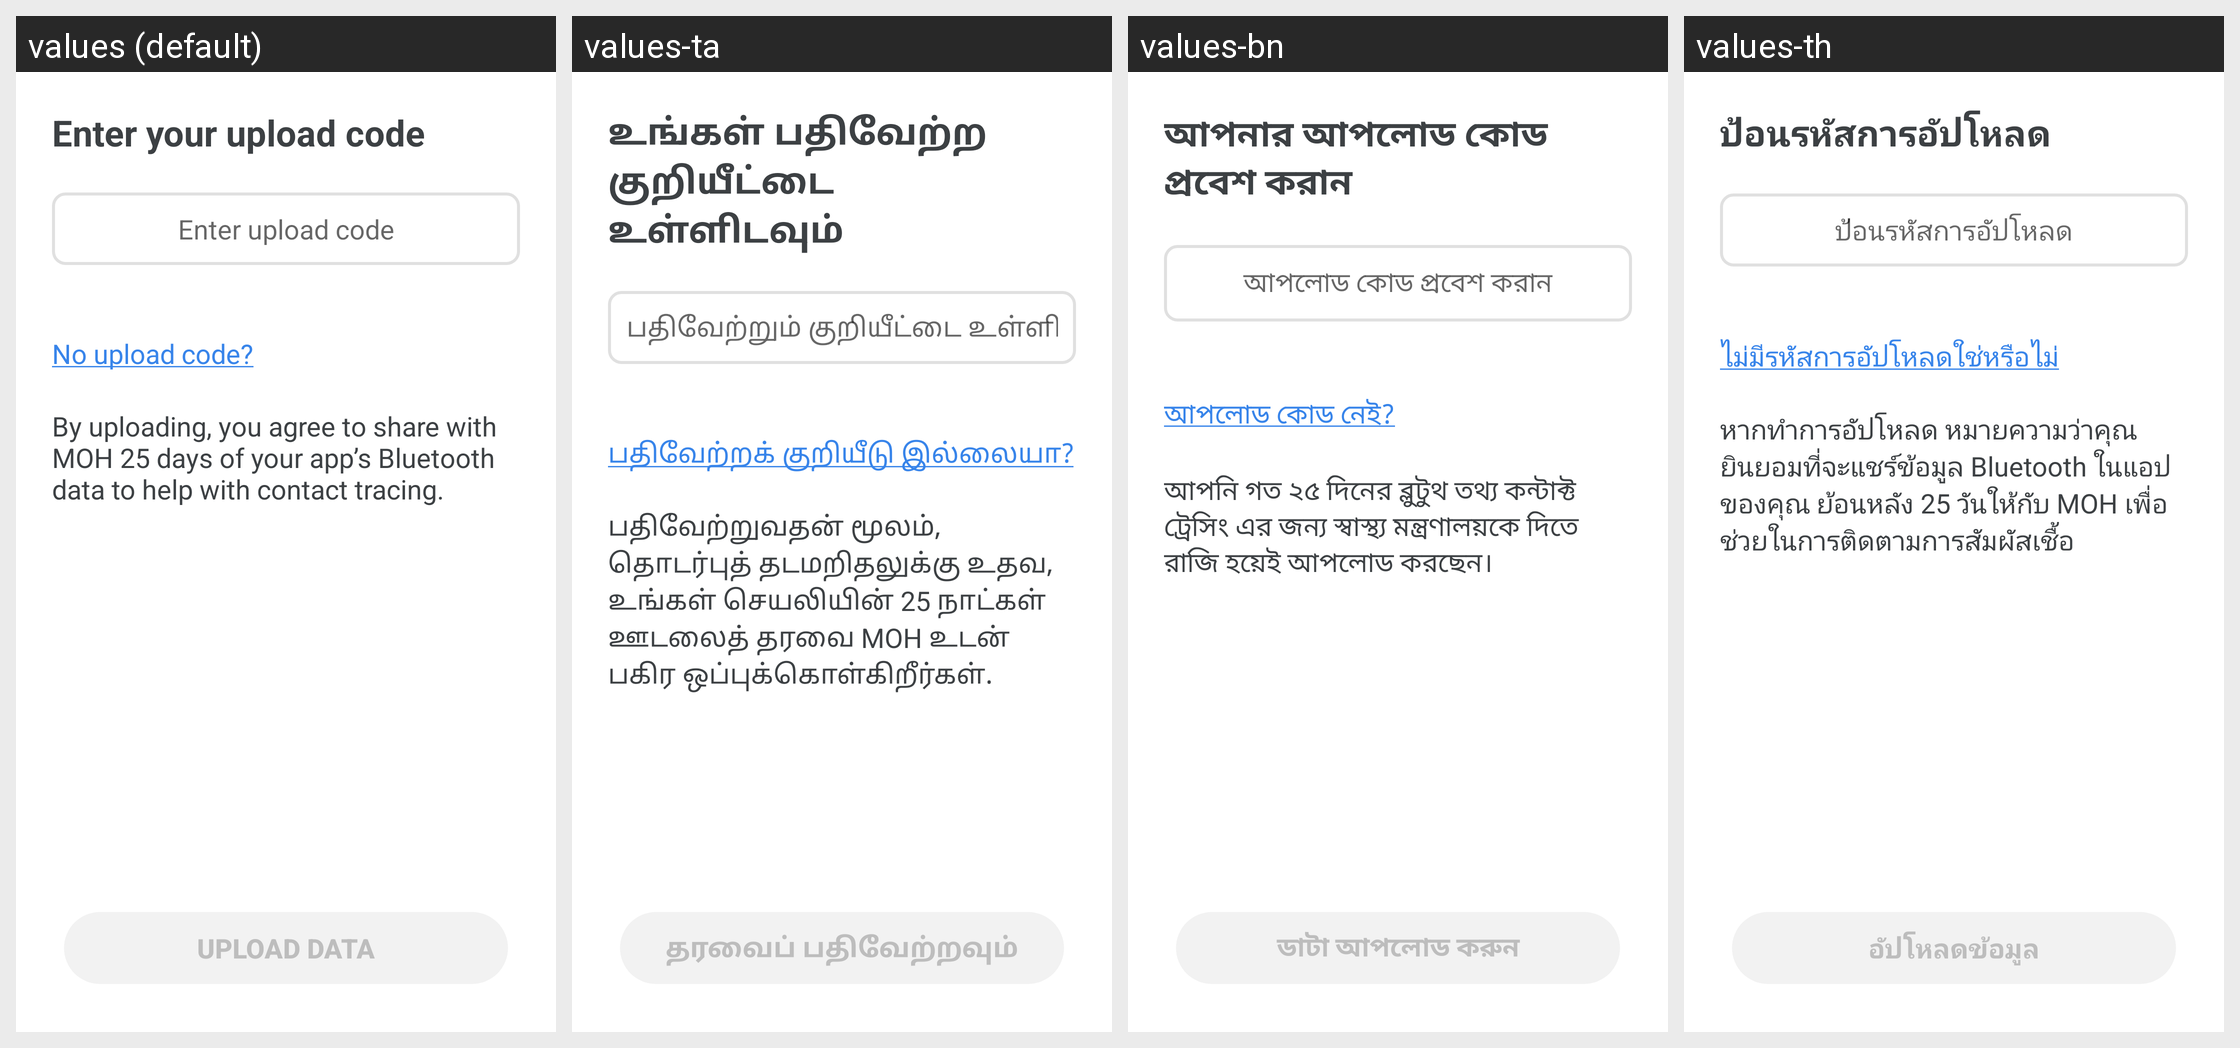

This grid shows one Android layout under several languages. Give, for every string resource on the screen, its name, the default text and each shown locale's text.
Android screen res/layout/fragment_upload_enterpin.xml rendered under 4 locales, left to right: values (default), values-ta, values-bn, values-th. Device: Nexus 5 (rendered at 1080×1920; each locale shown at half size, 540×960, under a caption strip naming it); theme AppTheme.NoActionBar.
Other locales in the repository, not shown: values-hi, values-ms, values-my, values-zh.
Strings drawn on this screen, with the default value and each locale's value (text and hints the layout hard-codes, and strings that could not be matched under every locale, appear in the picture but are not listed):

enter_your_upload_code
  values: Enter your upload code
  values-ta: உங்கள் பதிவேற்ற குறியீட்டை உள்ளிடவும்
  values-bn: আপনার আপলোড কোড প্রবেশ করান
  values-th: ป้อนรหัสการอัปโหลด

enter_upload_code
  values: Enter upload code
  values-ta: பதிவேற்றும் குறியீட்டை உள்ளிடவும்
  values-bn: আপলোড কোড প্রবেশ করান
  values-th: ป้อนรหัสการอัปโหลด

no_upload_code
  values: No upload code?
  values-ta: பதிவேற்றக் குறியீடு இல்லையா?
  values-bn: আপলোড কোড নেই?
  values-th: ไม่มีรหัสการอัปโหลดใช่หรือไม่

upload_agreement
  values: By uploading, you agree to share with MOH 25 days of your app’s Bluetooth data to help with contact tracing.
  values-ta: பதிவேற்றுவதன் மூலம், தொடர்புத் தடமறிதலுக்கு உதவ, உங்கள் செயலியின் 25 நாட்கள் ஊடலைத் தரவை MOH உடன் பகிர ஒப்புக்கொள்கிறீர்கள்.
  values-bn: আপনি গত ২৫ দিনের ব্লুটুথ তথ্য কন্টাক্ট ট্রেসিং এর জন্য স্বাস্থ্য মন্ত্রণালয়কে দিতে রাজি হয়েই আপলোড করছেন।
  values-th: หากทำการอัปโหลด หมายความว่าคุณยินยอมที่จะแชร์ข้อมูล Bluetooth ในแอปของคุณ ย้อนหลัง 25 วันให้กับ MOH เพื่อช่วยในการติดตามการสัมผัสเชื้อ

upload_data
  values: Upload Data
  values-ta: தரவைப் பதிவேற்றவும்
  values-bn: ডাটা আপলোড করুন
  values-th: อัปโหลดข้อมูล
